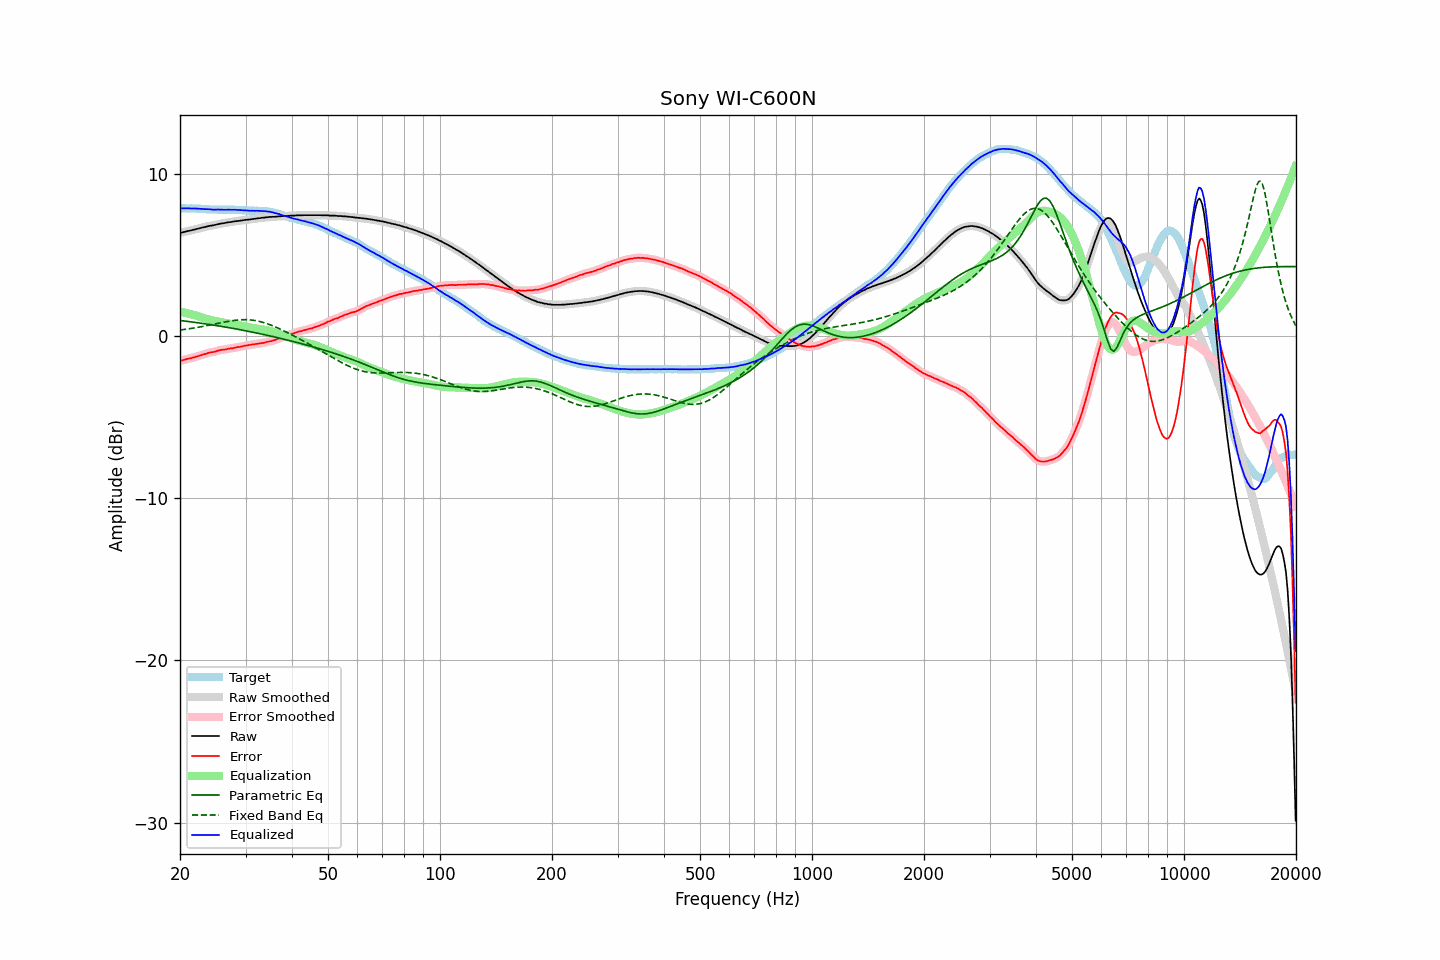

Data behind this chart, as committed beside it:
frequency, raw, error, smoothed, error_smoothed, equalization, parametric_eq, fixed_band_eq, equalized_raw, equalized_smoothed, target
20.00, 6.37, -1.52, 6.36, -1.52, 1.52, 0.97, 0.38, 7.89, 7.88, 7.89
20.20, 6.39, -1.50, 6.39, -1.50, 1.50, 0.96, 0.39, 7.88, 7.89, 7.89
20.40, 6.42, -1.47, 6.41, -1.47, 1.47, 0.95, 0.40, 7.89, 7.89, 7.89
20.61, 6.44, -1.45, 6.44, -1.45, 1.45, 0.93, 0.42, 7.89, 7.89, 7.89
20.81, 6.47, -1.41, 6.46, -1.42, 1.43, 0.92, 0.43, 7.89, 7.89, 7.88
21.02, 6.49, -1.39, 6.48, -1.40, 1.40, 0.91, 0.45, 7.89, 7.88, 7.88
21.23, 6.51, -1.37, 6.51, -1.37, 1.37, 0.89, 0.46, 7.88, 7.88, 7.88
21.44, 6.53, -1.36, 6.53, -1.35, 1.35, 0.88, 0.48, 7.87, 7.88, 7.89
21.66, 6.56, -1.32, 6.55, -1.33, 1.32, 0.87, 0.49, 7.88, 7.88, 7.88
21.87, 6.58, -1.30, 6.58, -1.30, 1.30, 0.86, 0.51, 7.87, 7.87, 7.88
22.09, 6.61, -1.26, 6.60, -1.27, 1.27, 0.84, 0.53, 7.87, 7.87, 7.87
22.31, 6.63, -1.24, 6.63, -1.24, 1.24, 0.83, 0.54, 7.86, 7.87, 7.87
22.54, 6.66, -1.20, 6.65, -1.21, 1.21, 0.81, 0.56, 7.86, 7.86, 7.86
22.76, 6.68, -1.18, 6.68, -1.18, 1.18, 0.80, 0.58, 7.85, 7.85, 7.86
22.99, 6.71, -1.14, 6.70, -1.15, 1.14, 0.79, 0.60, 7.85, 7.85, 7.85
23.22, 6.73, -1.11, 6.73, -1.12, 1.11, 0.77, 0.62, 7.84, 7.84, 7.84
23.45, 6.75, -1.09, 6.75, -1.08, 1.09, 0.76, 0.64, 7.83, 7.84, 7.84
23.69, 6.78, -1.05, 6.77, -1.05, 1.06, 0.74, 0.66, 7.84, 7.83, 7.83
23.92, 6.80, -1.02, 6.80, -1.03, 1.03, 0.73, 0.68, 7.83, 7.83, 7.82
24.16, 6.82, -1.00, 6.81, -1.00, 1.01, 0.71, 0.70, 7.82, 7.82, 7.82
24.40, 6.83, -0.99, 6.83, -0.99, 0.98, 0.70, 0.72, 7.81, 7.81, 7.82
24.65, 6.85, -0.97, 6.85, -0.97, 0.96, 0.68, 0.74, 7.80, 7.81, 7.82
24.89, 6.87, -0.95, 6.87, -0.95, 0.94, 0.67, 0.76, 7.80, 7.81, 7.82
25.14, 6.90, -0.91, 6.89, -0.91, 0.91, 0.65, 0.78, 7.81, 7.81, 7.81
25.39, 6.92, -0.88, 6.92, -0.88, 0.89, 0.63, 0.80, 7.81, 7.81, 7.80
25.65, 6.94, -0.86, 6.94, -0.86, 0.87, 0.62, 0.82, 7.81, 7.81, 7.80
25.91, 6.96, -0.84, 6.95, -0.85, 0.85, 0.60, 0.84, 7.81, 7.80, 7.80
26.16, 6.97, -0.84, 6.97, -0.84, 0.83, 0.58, 0.86, 7.80, 7.80, 7.81
26.43, 6.99, -0.82, 6.99, -0.82, 0.81, 0.57, 0.88, 7.80, 7.80, 7.81
26.69, 7.01, -0.80, 7.01, -0.80, 0.80, 0.55, 0.90, 7.80, 7.80, 7.81
26.96, 7.03, -0.77, 7.02, -0.78, 0.78, 0.53, 0.92, 7.81, 7.80, 7.80
27.23, 7.04, -0.76, 7.04, -0.76, 0.77, 0.52, 0.93, 7.80, 7.80, 7.80
27.50, 7.05, -0.75, 7.05, -0.75, 0.75, 0.50, 0.95, 7.80, 7.80, 7.80
27.77, 7.07, -0.74, 7.07, -0.74, 0.73, 0.48, 0.96, 7.80, 7.80, 7.81
28.05, 7.09, -0.71, 7.08, -0.71, 0.71, 0.46, 0.98, 7.80, 7.80, 7.80
28.33, 7.10, -0.69, 7.10, -0.70, 0.70, 0.44, 0.99, 7.79, 7.79, 7.79
28.62, 7.11, -0.67, 7.11, -0.68, 0.68, 0.43, 1.00, 7.78, 7.79, 7.78
28.90, 7.12, -0.67, 7.12, -0.66, 0.66, 0.41, 1.00, 7.78, 7.78, 7.79
29.19, 7.14, -0.64, 7.13, -0.64, 0.64, 0.39, 1.01, 7.78, 7.77, 7.78
29.48, 7.15, -0.62, 7.15, -0.62, 0.62, 0.37, 1.01, 7.77, 7.77, 7.77
29.78, 7.17, -0.59, 7.16, -0.60, 0.60, 0.35, 1.02, 7.77, 7.76, 7.76
30.08, 7.18, -0.58, 7.18, -0.58, 0.58, 0.33, 1.02, 7.76, 7.76, 7.76
30.38, 7.19, -0.56, 7.19, -0.56, 0.56, 0.31, 1.01, 7.75, 7.75, 7.75
30.68, 7.20, -0.54, 7.20, -0.55, 0.55, 0.29, 1.01, 7.74, 7.74, 7.74
30.99, 7.21, -0.53, 7.21, -0.53, 0.53, 0.27, 1.00, 7.74, 7.74, 7.74
31.30, 7.23, -0.51, 7.22, -0.51, 0.51, 0.25, 0.99, 7.74, 7.74, 7.74
31.61, 7.24, -0.50, 7.24, -0.50, 0.50, 0.23, 0.98, 7.74, 7.74, 7.74
31.93, 7.25, -0.48, 7.25, -0.48, 0.49, 0.21, 0.96, 7.73, 7.74, 7.73
32.24, 7.27, -0.47, 7.26, -0.47, 0.47, 0.19, 0.94, 7.74, 7.73, 7.74
32.57, 7.28, -0.45, 7.28, -0.45, 0.45, 0.17, 0.92, 7.73, 7.73, 7.73
32.89, 7.29, -0.44, 7.29, -0.44, 0.44, 0.15, 0.90, 7.72, 7.73, 7.73
33.22, 7.31, -0.42, 7.30, -0.43, 0.42, 0.13, 0.87, 7.73, 7.72, 7.73
33.55, 7.31, -0.41, 7.31, -0.40, 0.40, 0.10, 0.84, 7.71, 7.72, 7.72
33.89, 7.33, -0.38, 7.32, -0.38, 0.38, 0.08, 0.81, 7.71, 7.71, 7.71
34.23, 7.34, -0.35, 7.34, -0.36, 0.36, 0.06, 0.78, 7.70, 7.70, 7.69
34.57, 7.35, -0.34, 7.35, -0.34, 0.34, 0.04, 0.74, 7.69, 7.69, 7.69
34.92, 7.36, -0.31, 7.35, -0.32, 0.32, 0.02, 0.71, 7.67, 7.67, 7.67
35.27, 7.36, -0.30, 7.36, -0.30, 0.29, -0.01, 0.67, 7.65, 7.65, 7.66
35.62, 7.37, -0.26, 7.36, -0.27, 0.26, -0.03, 0.63, 7.63, 7.63, 7.63
35.97, 7.37, -0.24, 7.37, -0.24, 0.23, -0.05, 0.58, 7.60, 7.60, 7.61
... 635 more rows
